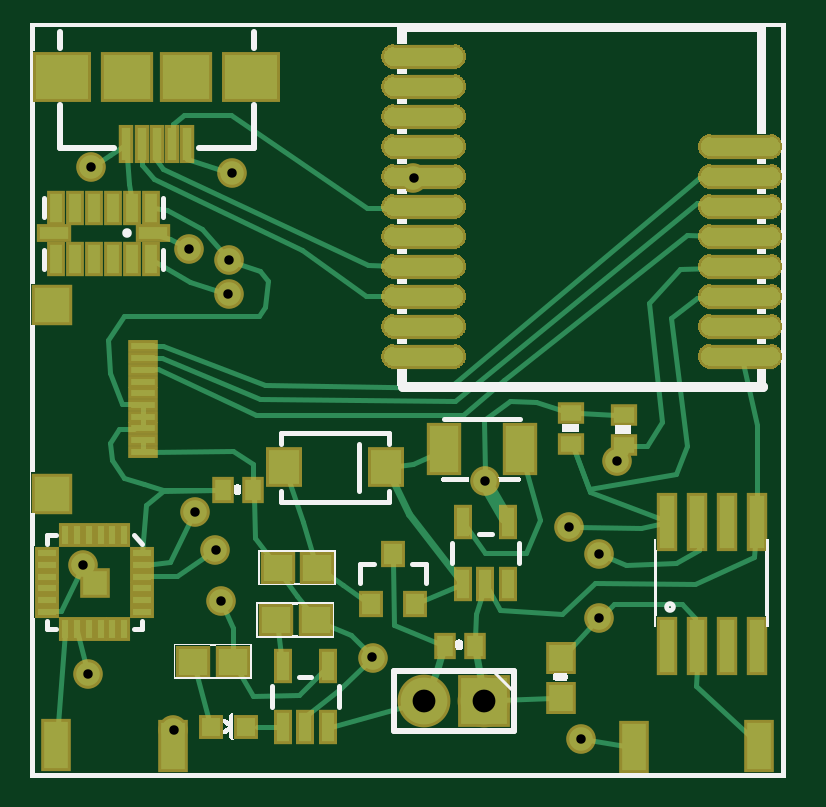
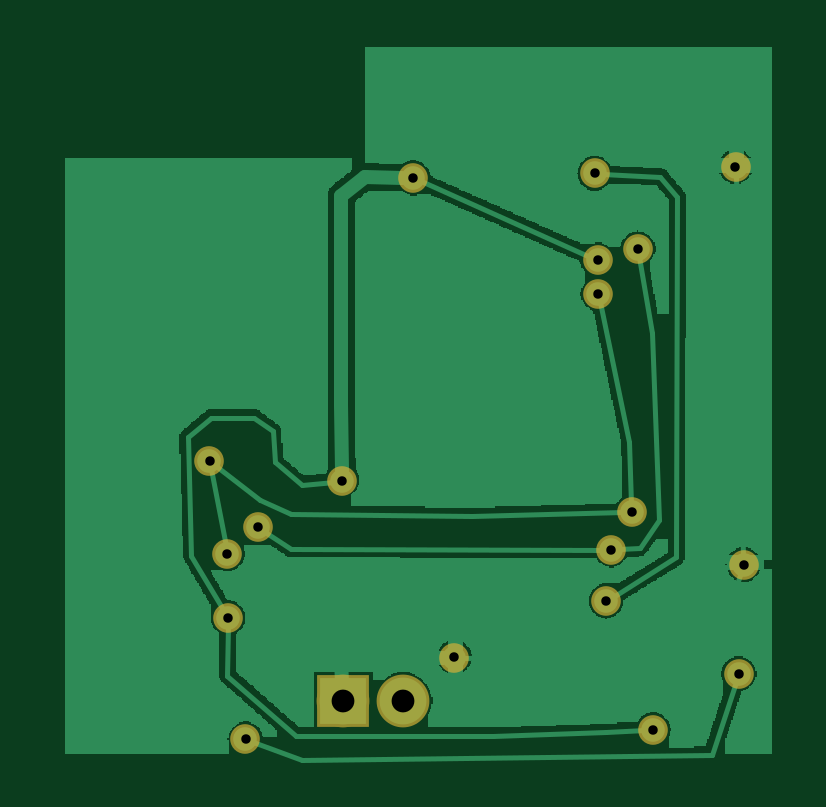
Circuit board: 7 layer files. Board 31.0 x 30.2 mm.
- bottom_copper: watch_rev_2.2_copperBottom.gbl (28920 bytes)
- top_copper: watch_rev_2.2_copperTop.gtl (41160 bytes)
- drill: watch_rev_2.2_drill.txt (442 bytes)
- bottom_mask: watch_rev_2.2_maskBottom.gbs (597 bytes)
- top_mask: watch_rev_2.2_maskTop.gts (46604 bytes)
- paste: watch_rev_2.2_pasteMaskTop.gtp (34704 bytes)
- top_silk: watch_rev_2.2_silkTop.gto (97034 bytes)

=== bottom_copper: watch_rev_2.2_copperBottom.gbl (28920 bytes, source omitted) ===
=== top_copper: watch_rev_2.2_copperTop.gtl (41160 bytes, source omitted) ===
=== drill: watch_rev_2.2_drill.txt ===
; NON-PLATED HOLES START AT T1
; THROUGH (PLATED) HOLES START AT T100
M48
INCH
T100C0.015748
T101C0.038000
%
T100
X002641Y008832
X002384Y000820
X009479Y003747
X006382Y010017
X008966Y004191
X003298Y008075
X003169Y002963
X002741Y004448
X003305Y008641
X003355Y010089
X003083Y003820
X009466Y002678
X007567Y004962
X001013Y010203
X009175Y000657
X005697Y002023
X009778Y005289
X000874Y003566
X000960Y001751
T101
X007554Y001294
X006554Y001294
T00
M30

=== bottom_mask: watch_rev_2.2_maskBottom.gbs ===
G04 MADE WITH FRITZING*
G04 WWW.FRITZING.ORG*
G04 DOUBLE SIDED*
G04 HOLES PLATED*
G04 CONTOUR ON CENTER OF CONTOUR VECTOR*
%ASAXBY*%
%FSLAX23Y23*%
%MOIN*%
%OFA0B0*%
%SFA1.0B1.0*%
%ADD10C,0.088000*%
%ADD11C,0.049370*%
%ADD12R,0.088000X0.088000*%
%LNMASK0*%
G90*
G70*
G54D10*
X755Y129D03*
X655Y129D03*
G54D11*
X638Y1002D03*
X757Y496D03*
X978Y529D03*
X948Y375D03*
X897Y419D03*
X274Y445D03*
X947Y268D03*
X308Y382D03*
X317Y296D03*
X336Y1009D03*
X264Y883D03*
X330Y808D03*
X101Y1020D03*
X331Y864D03*
X238Y82D03*
X96Y175D03*
X918Y66D03*
X570Y202D03*
X87Y357D03*
G54D12*
X755Y129D03*
G04 End of Mask0*
M02*
=== top_mask: watch_rev_2.2_maskTop.gts (46604 bytes, source omitted) ===
=== paste: watch_rev_2.2_pasteMaskTop.gtp (34704 bytes, source omitted) ===
=== top_silk: watch_rev_2.2_silkTop.gto (97034 bytes, source omitted) ===
